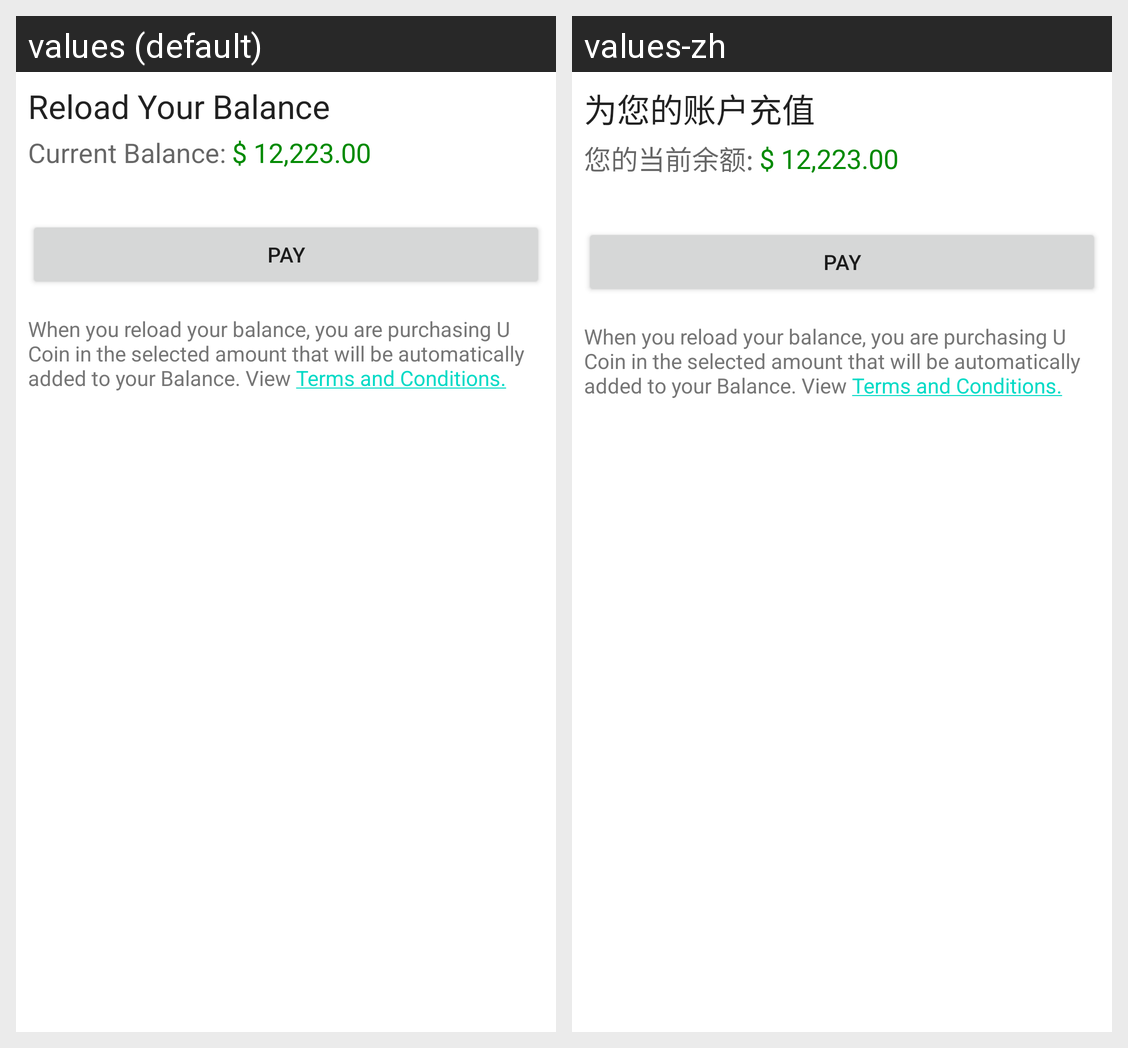

The Android screen above is rendered under two locales of the same app. Produce the string resources it draws, with the default and per-locale values.
Android screen res/layout/com_iutiao_fragment_payment_upay.xml rendered under 2 locales, left to right: values (default), values-zh. Device: Nexus 5 (rendered at 1080×1920; each locale shown at half size, 540×960, under a caption strip naming it); theme Theme.MaterialComponents.DayNight.NoActionBar.
Strings drawn on this screen, with the default value and each locale's value (text and hints the layout hard-codes, and strings that could not be matched under every locale, appear in the picture but are not listed):

com_iutiao_reload_your_balance
  values: Reload Your Balance
  values-zh: 为您的账户充值

com_iutiao_your_balance
  values: Current Balance:
  values-zh: 您的当前余额:

com_iutiao_payment_description
  values: When you reload your balance, you are purchasing U Coin in the selected amount that will be automatically added to your Balance. View Terms and Conditions.
  values-zh: When you reload your balance, you are purchasing U Coin in the selected amount that will be automatically added to your Balance. View Terms and Conditions.
